Image classification data set "dataset_scientific_split" (singuyen0312e9/MangoLeaf on GitHub). Class labels (9): anthracnose, bacterial canker, bacterial spot, cutting weevil, die back, gall midge, healthy, powdery mildew, sooty mould.

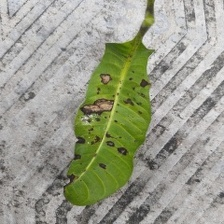
Label: bacterial spot

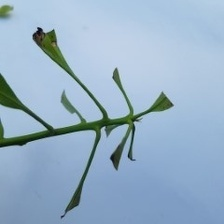
Label: cutting weevil

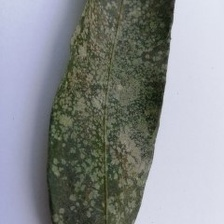
Label: powdery mildew

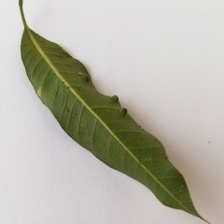
Label: gall midge

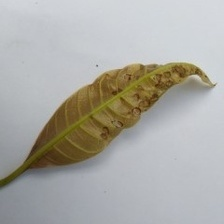
Label: anthracnose

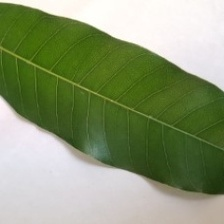
Label: healthy
